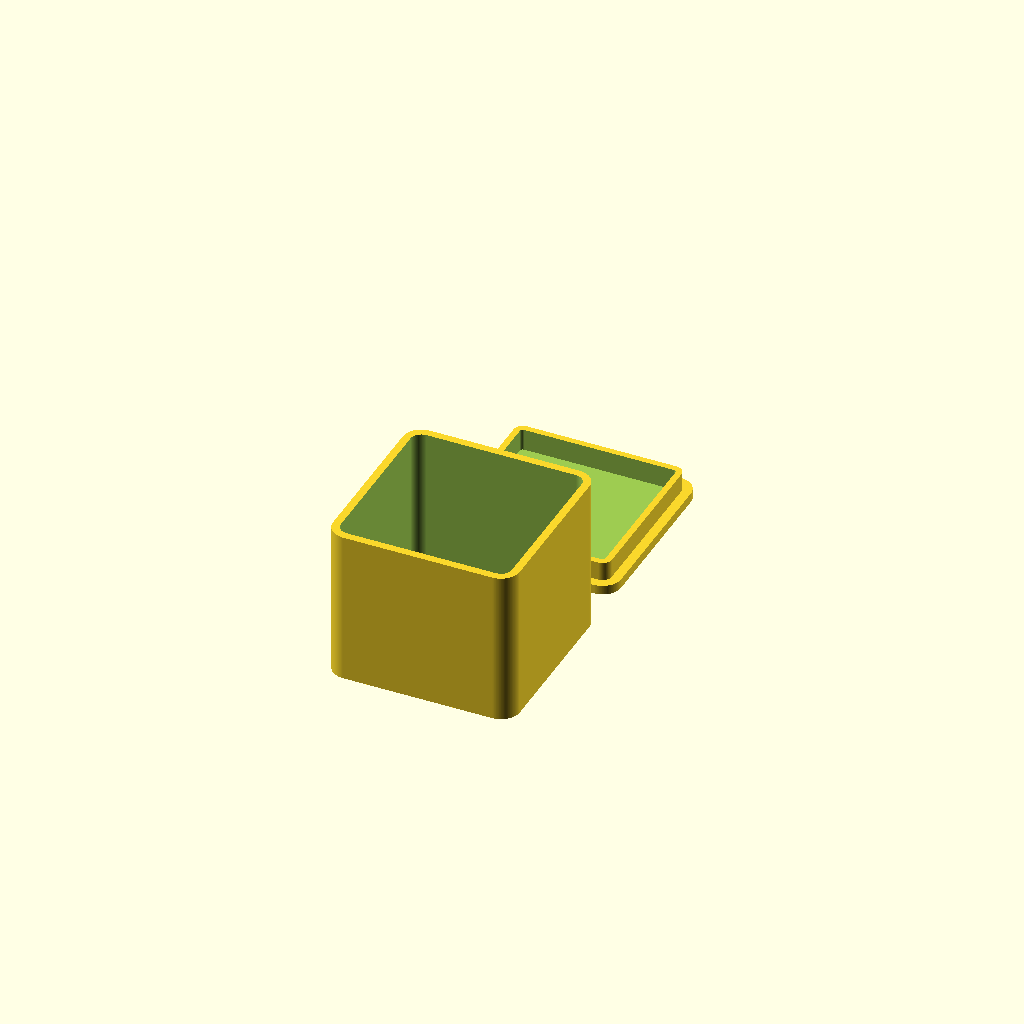
Cell 1 — every parameter at its default value.
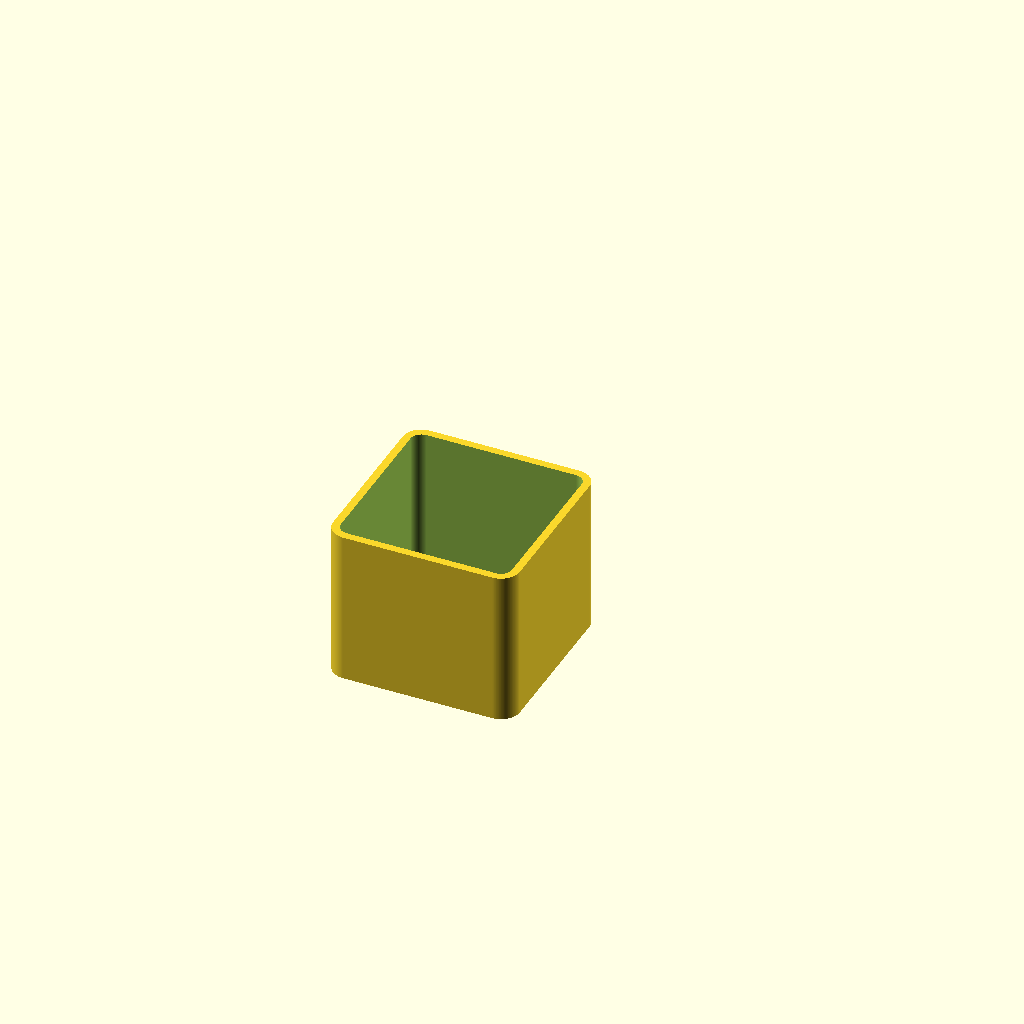
Cell 2: part_selector = 1 (everything else at default).
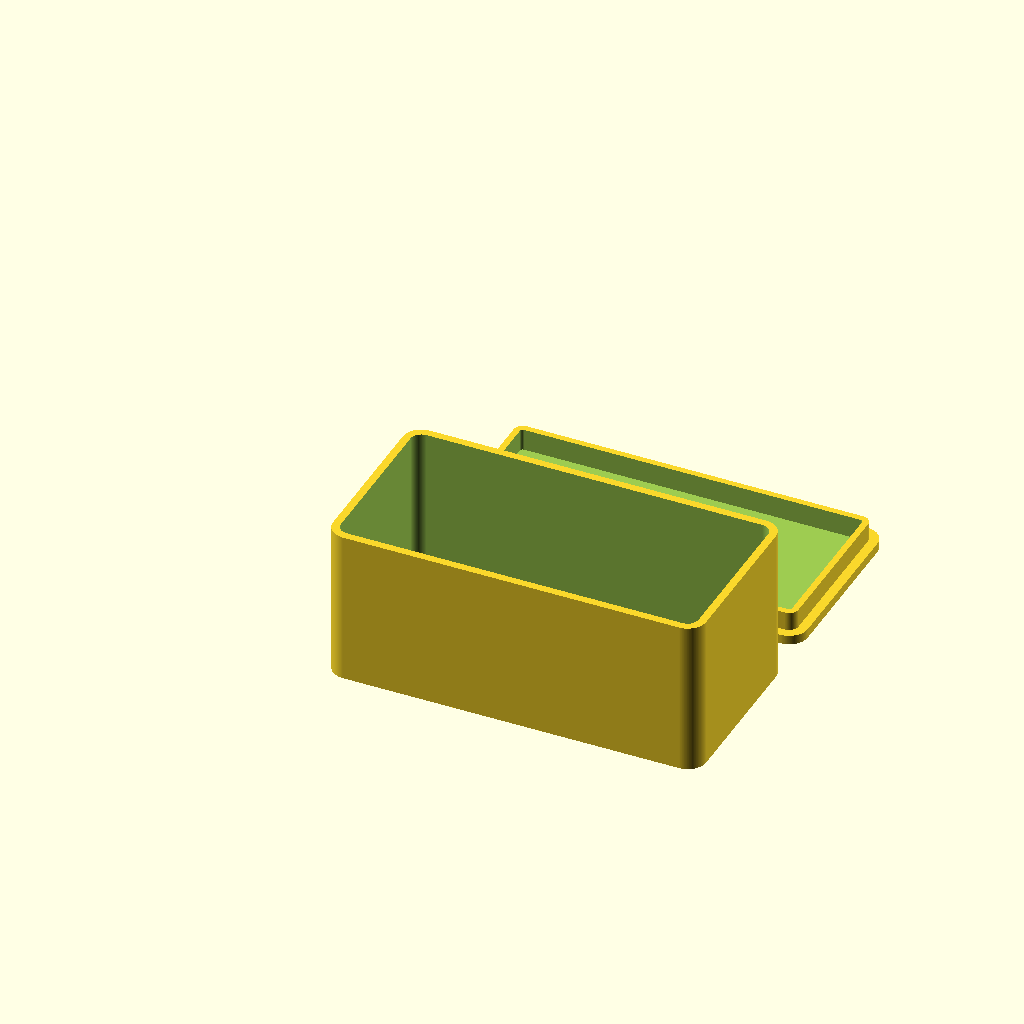
Cell 3: the same model with external_length = 120.
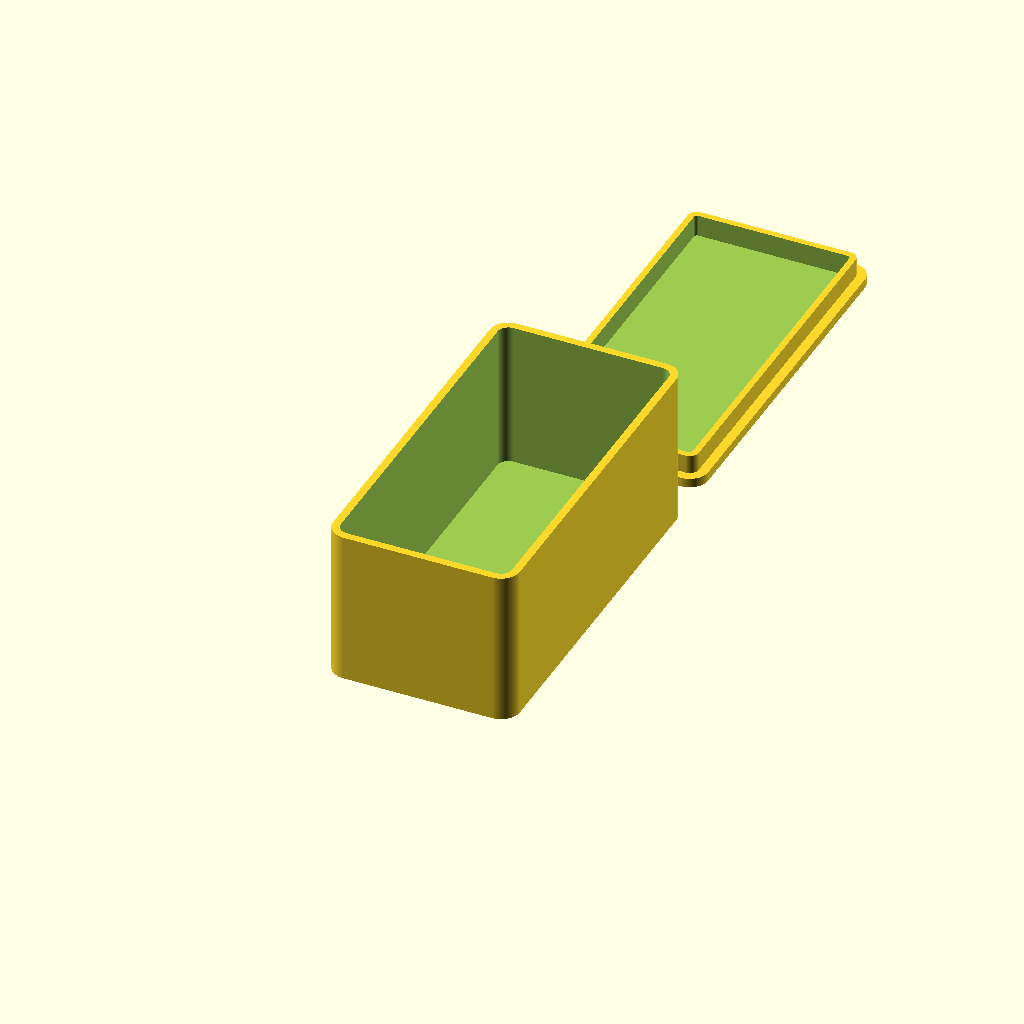
Cell 4: external_width = 120 (everything else at default).
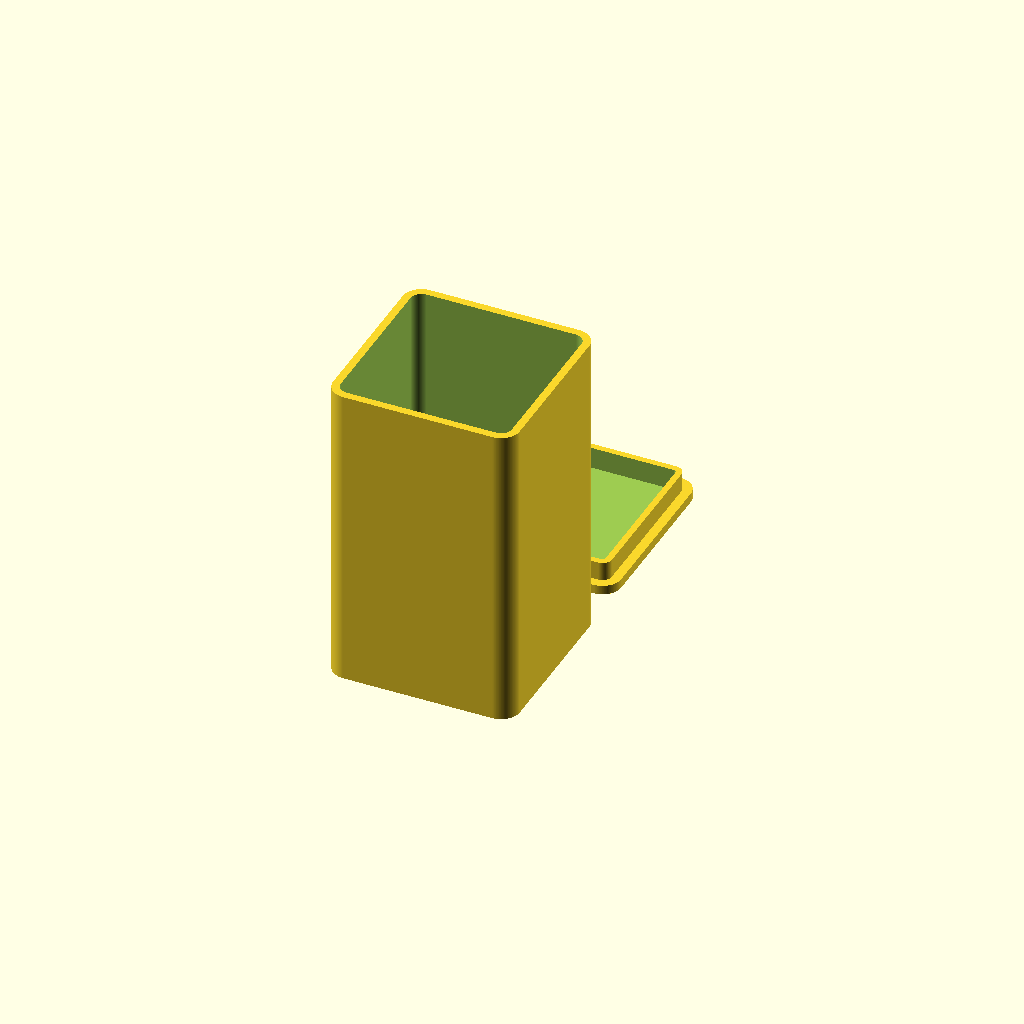
Cell 5 — base_height set to 100, the other parameters unchanged.
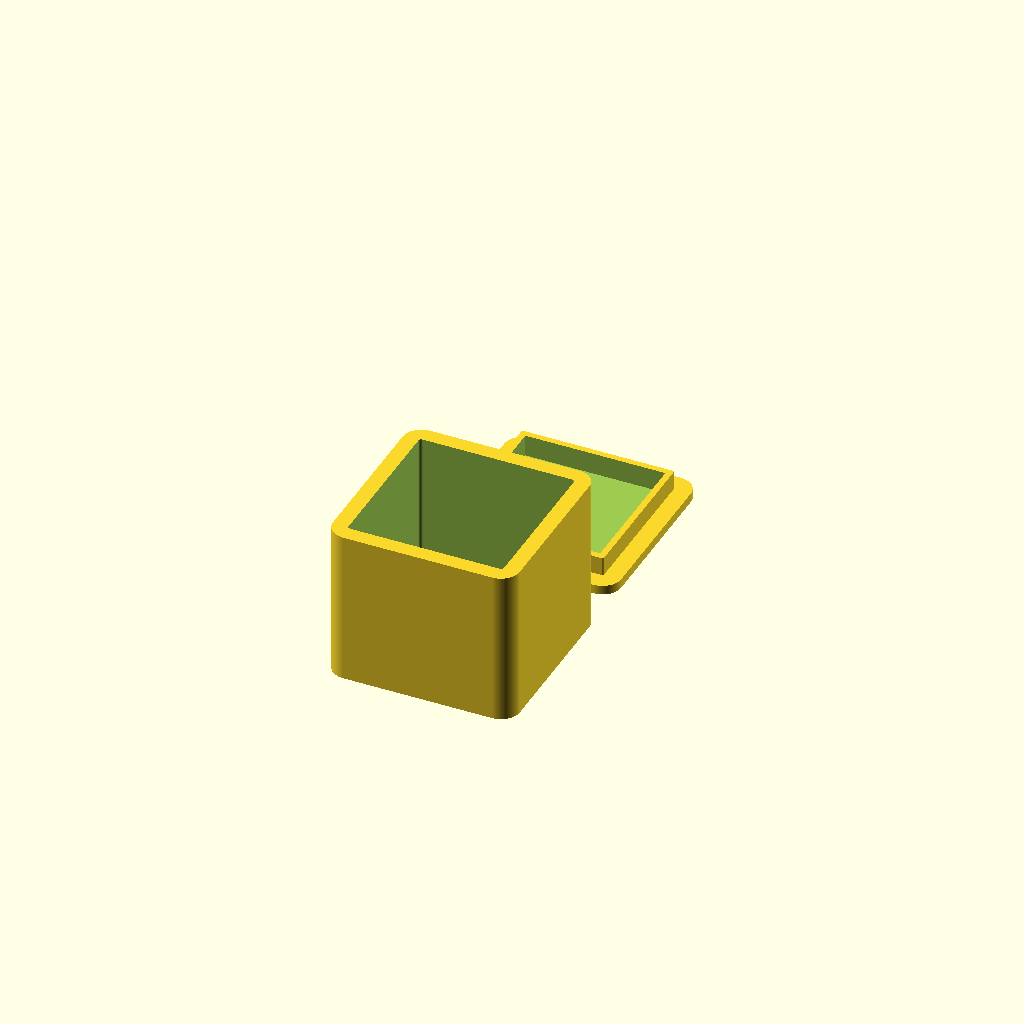
Cell 6: the same model with wall_thickness = 5.
One fixed orthographic camera (rotation 55°, 0°, 25°; colour scheme Cornfield) for every cell.
Source of the model, inputs/thingiverse/files/thing-551484/rounded-box.scad:
                                                                                                                   // Customizeable rounder box with cover.
// See customizer documentation here http://customizer.makerbot.com/docs

// TODO: clean formatting.
// TODO: handle gracefully inconsistnet parameters. Now can result zero material.

// All dimensions are in mm.
// 1 for base only, 2 for cover only, 3 for both.
part_selector = 3;  // [1:Base,2:Cover,3:Both]
// External length of the base and cover.
external_length = 60;
// External width of the base and cover.
external_width = 60;
// Height of the box without the cover.
base_height = 50;
// Thickness of the open box's walls.
wall_thickness = 2.5;
// Thickness of the bottom.
bottom_thickness = 2.5;
// Radius of the external corners.
external_corner_radius = 6;
// The external (visible) height of the cover.
cover_external_height = 3;
// The internal (invisible) height of the cover.
cover_internal_height = 6;
// The real thickness of the cover.
cover_thickness = 2;
// Clearance between the box walls and the cover.
cover_internal_margin = 0.5;
// The thickiness of the internal walls of the cover.
cover_wall_thickness = 2;
// Cover printing offset (when printing both cover and cover)
cover_printing_y_offset = 10;

/* [Hidden] */

$fn = 180;
eps = 0.001;
eps2 = 2*eps;

base_internal_corner_radius = max(eps, external_corner_radius-wall_thickness);
cover_internal_corner_radius1 = max(eps, base_internal_corner_radius - cover_internal_margin);
cover_internal_corner_radius2 = max(eps, cover_internal_corner_radius1 - cover_wall_thickness);

// Move cover when printing both.
cover_y = (part_selector == 3) ? (external_width + cover_printing_y_offset) : 0;

module rounded_solid_box(xlen, ylen, zlen, r) {
  translate([r, r, 0]) minkowski() {
    cube([xlen-2*r, ylen-2*r, zlen/2]);
    cylinder(r=r, h=zlen/2);
 }
}

module box() {
  difference() {
    rounded_solid_box(external_length, external_width, base_height, external_corner_radius);

    translate([wall_thickness, wall_thickness, bottom_thickness]) 
      rounded_solid_box(
          external_length-2*wall_thickness, 
          external_width-2*wall_thickness, 
          base_height, 
          base_internal_corner_radius);
  }
}

module cover() {
  difference() {
    union() {
      translate([0, cover_y, 0])
      rounded_solid_box(external_length, external_width, cover_external_height, external_corner_radius);
   
      translate([
        wall_thickness + cover_internal_margin,
        cover_y + wall_thickness + cover_internal_margin,
        cover_external_height
      ])
        rounded_solid_box(
          external_length - 2*(wall_thickness + cover_internal_margin) , 
          external_width - 2*(wall_thickness + cover_internal_margin), 
          cover_internal_height + eps, cover_internal_corner_radius1);
    }
      translate([
          wall_thickness + cover_internal_margin + cover_wall_thickness,
          cover_y + wall_thickness + cover_internal_margin + cover_wall_thickness,
        cover_thickness - eps])
        rounded_solid_box(
            external_length - 2*(wall_thickness + cover_internal_margin + cover_wall_thickness), 
            external_width - 2*(wall_thickness + cover_internal_margin+cover_wall_thickness), 
            cover_external_height + cover_internal_height, cover_internal_corner_radius2);

    //translate([6, cover_y + 26, 7]) rotate([0, 180, 0]) scale([1.3, 1.3, 3]) import("/Users/tal/Downloads/_prusa/rina_text.stl", convexity=3);
  }

}

if (part_selector == 1 || part_selector == 3) {
  box();
} 

if (part_selector == 2 || part_selector == 3) {
  cover();
} 

//translate([16, 31, 7]) rotate([0, 180, 0]) scale([1.3, 1.3, 3]) import("/Users/tal/Downloads/_prusa/rina_text.stl", convexity=3);
Parameter table extracted from the source (name, type, default, range or options):
part_selector: number, default 3, options 1, 2, 3
external_length: number, default 60
external_width: number, default 60
base_height: number, default 50
wall_thickness: number, default 2.5
bottom_thickness: number, default 2.5
external_corner_radius: number, default 6
cover_external_height: number, default 3
cover_internal_height: number, default 6
cover_thickness: number, default 2
cover_internal_margin: number, default 0.5
cover_wall_thickness: number, default 2
cover_printing_y_offset: number, default 10
